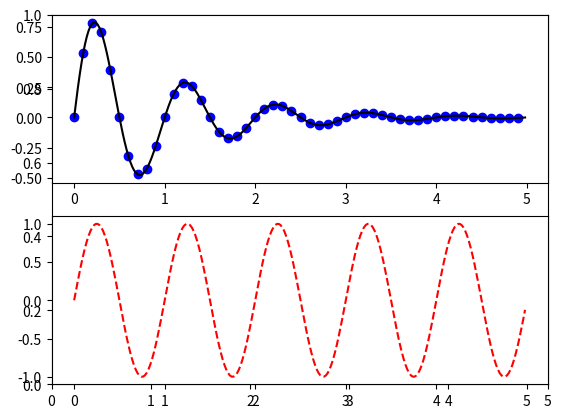

Write Python code to recreate this figure.
import numpy as np
import matplotlib.pyplot as plt


def f(t):
    return np.exp(-t) * np.sin(2 * np.pi * t)


t1 = np.arange(0.0, 5.0, 0.1)
t2 = np.arange(0.0, 5.0, 0.02)
plt.figure(1)
plt.xlim(0, 5)
plt.subplot(211)
plt.plot(t1, f(t1), 'bo', t2, f(t2), 'k')

plt.subplot(212)
plt.plot(t2, np.sin(2 * np.pi * t2), 'r--')
plt.show()
